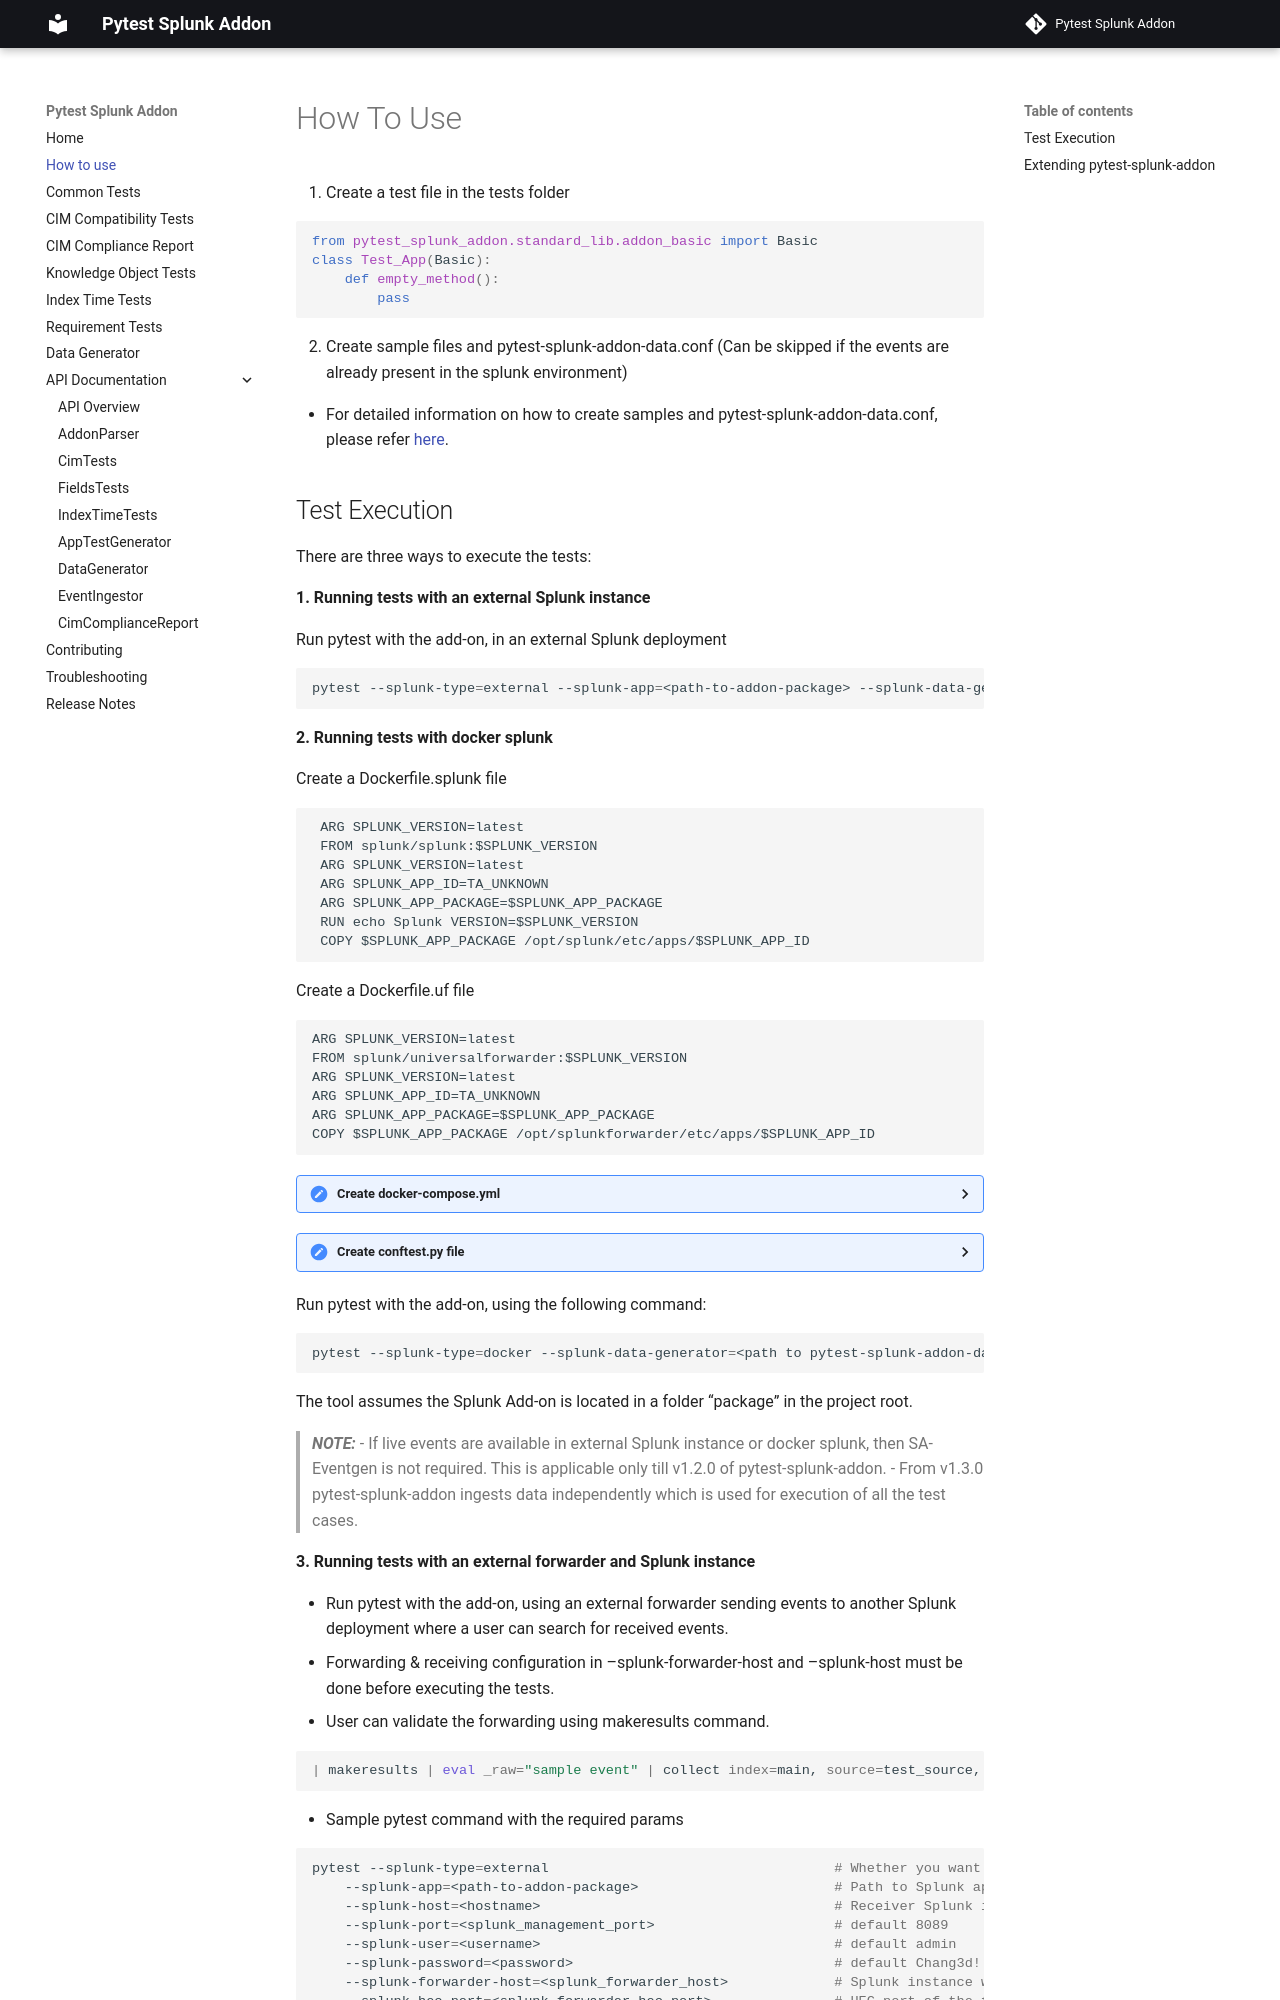

repository: splunk/pytest-splunk-addon · page: how_to_use/index.html · generator: mkdocs

# How To Use


1. Create a test file in the tests folder

```python
from pytest_splunk_addon.standard_lib.addon_basic import Basic
class Test_App(Basic):
    def empty_method():
        pass
```

2. Create sample files and pytest-splunk-addon-data.conf (Can be skipped if the events are already present in the splunk environment)

- For detailed information on how to create samples and pytest-splunk-addon-data.conf, please refer [here](./sample_generator.md).
